The GitHub repository zelphyx/Maternin-AI-Service contains a labelled image folder "anemia_real" with 2 categories: anemia, normal. Examples follow, each with its label.

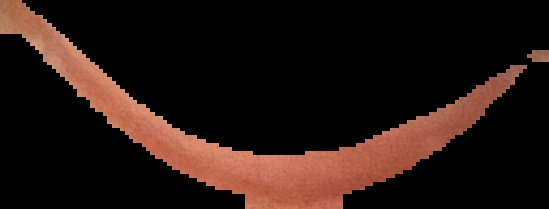
Label: normal

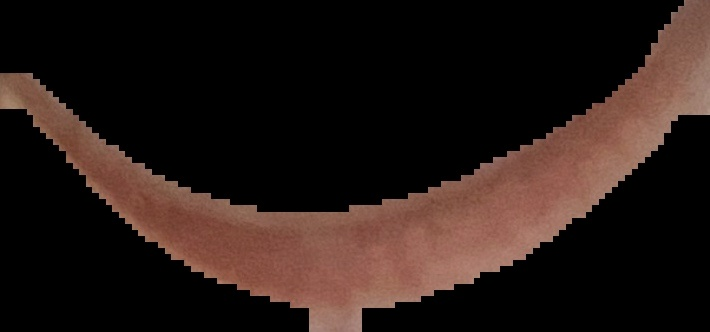
Label: anemia

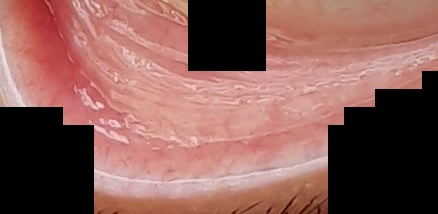
Label: normal

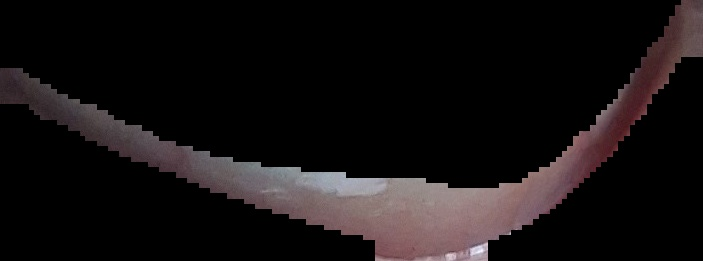
Label: anemia

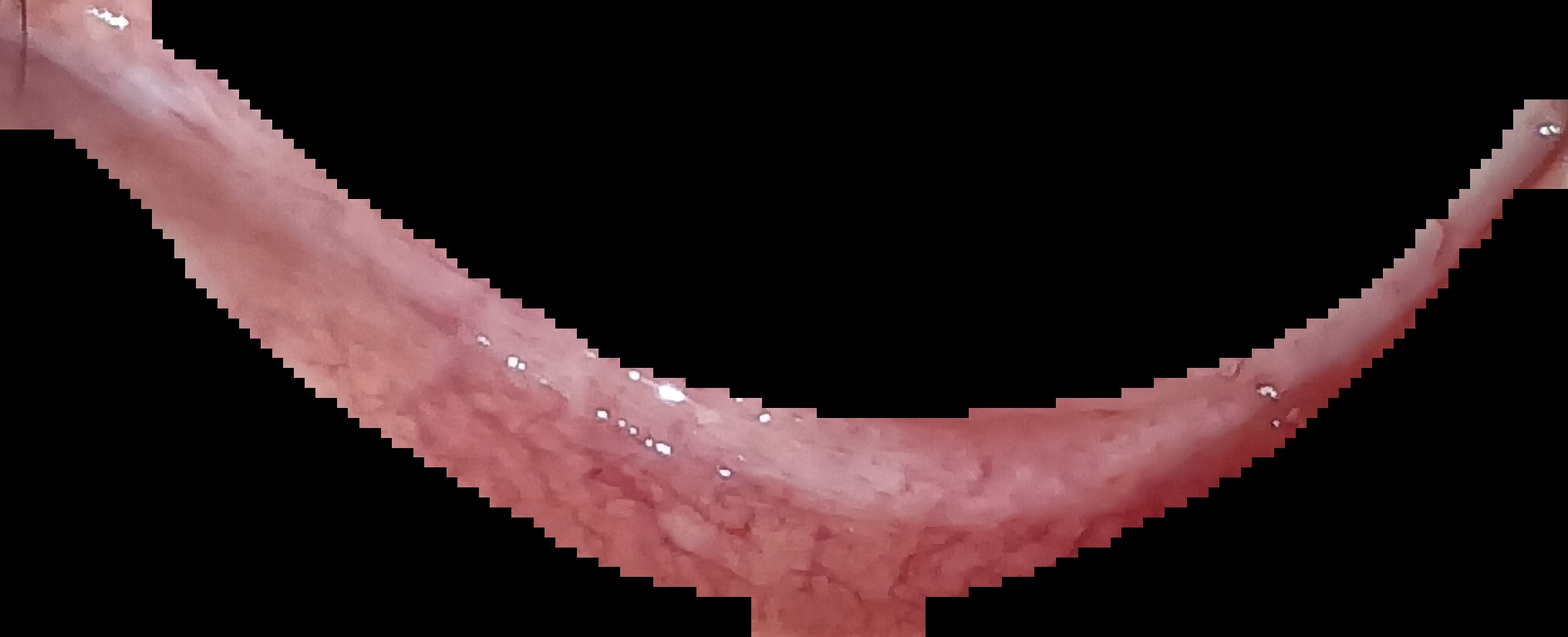
Label: normal

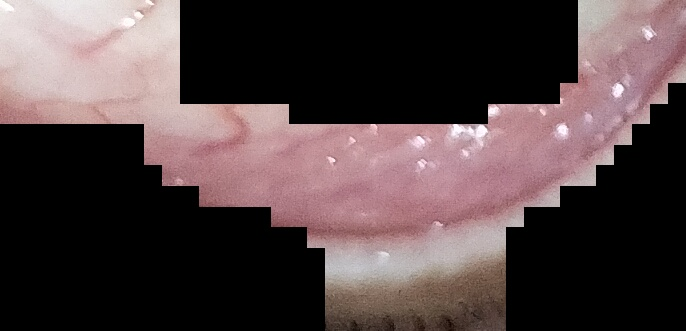
Label: anemia
